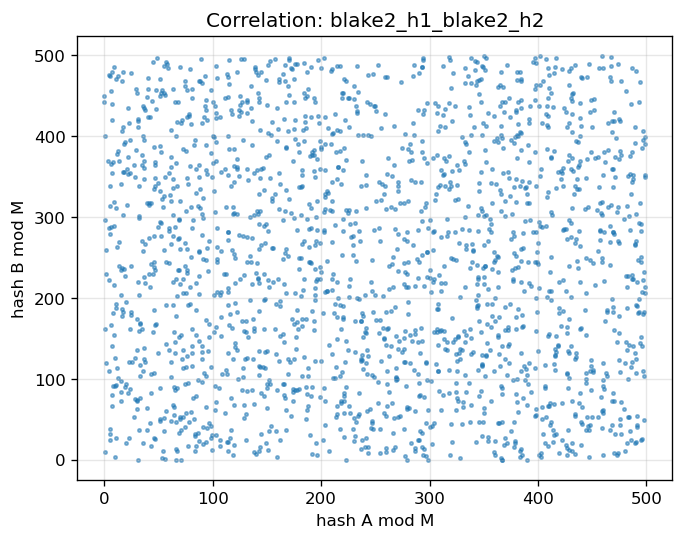

Values plotted in this chart, from the file beside it:
x, y
338, 130
430, 360
374, 192
439, 400
280, 180
25, 179
114, 10
114, 272
461, 221
415, 69
66, 400
271, 137
273, 54
254, 173
87, 147
172, 305
223, 469
135, 462
212, 181
129, 68
289, 284
350, 226
36, 258
158, 192
287, 14
429, 132
75, 114
151, 488
172, 54
8, 368
102, 61
22, 82
234, 455
322, 146
184, 224
194, 442
484, 52
235, 56
237, 172
489, 392
65, 442
314, 434
264, 140
7, 355
477, 468
46, 185
221, 72
199, 238
132, 126
308, 407
307, 158
490, 191
104, 244
246, 39
36, 400
426, 430
87, 257
175, 409
132, 445
205, 332
... 1,940 more rows
